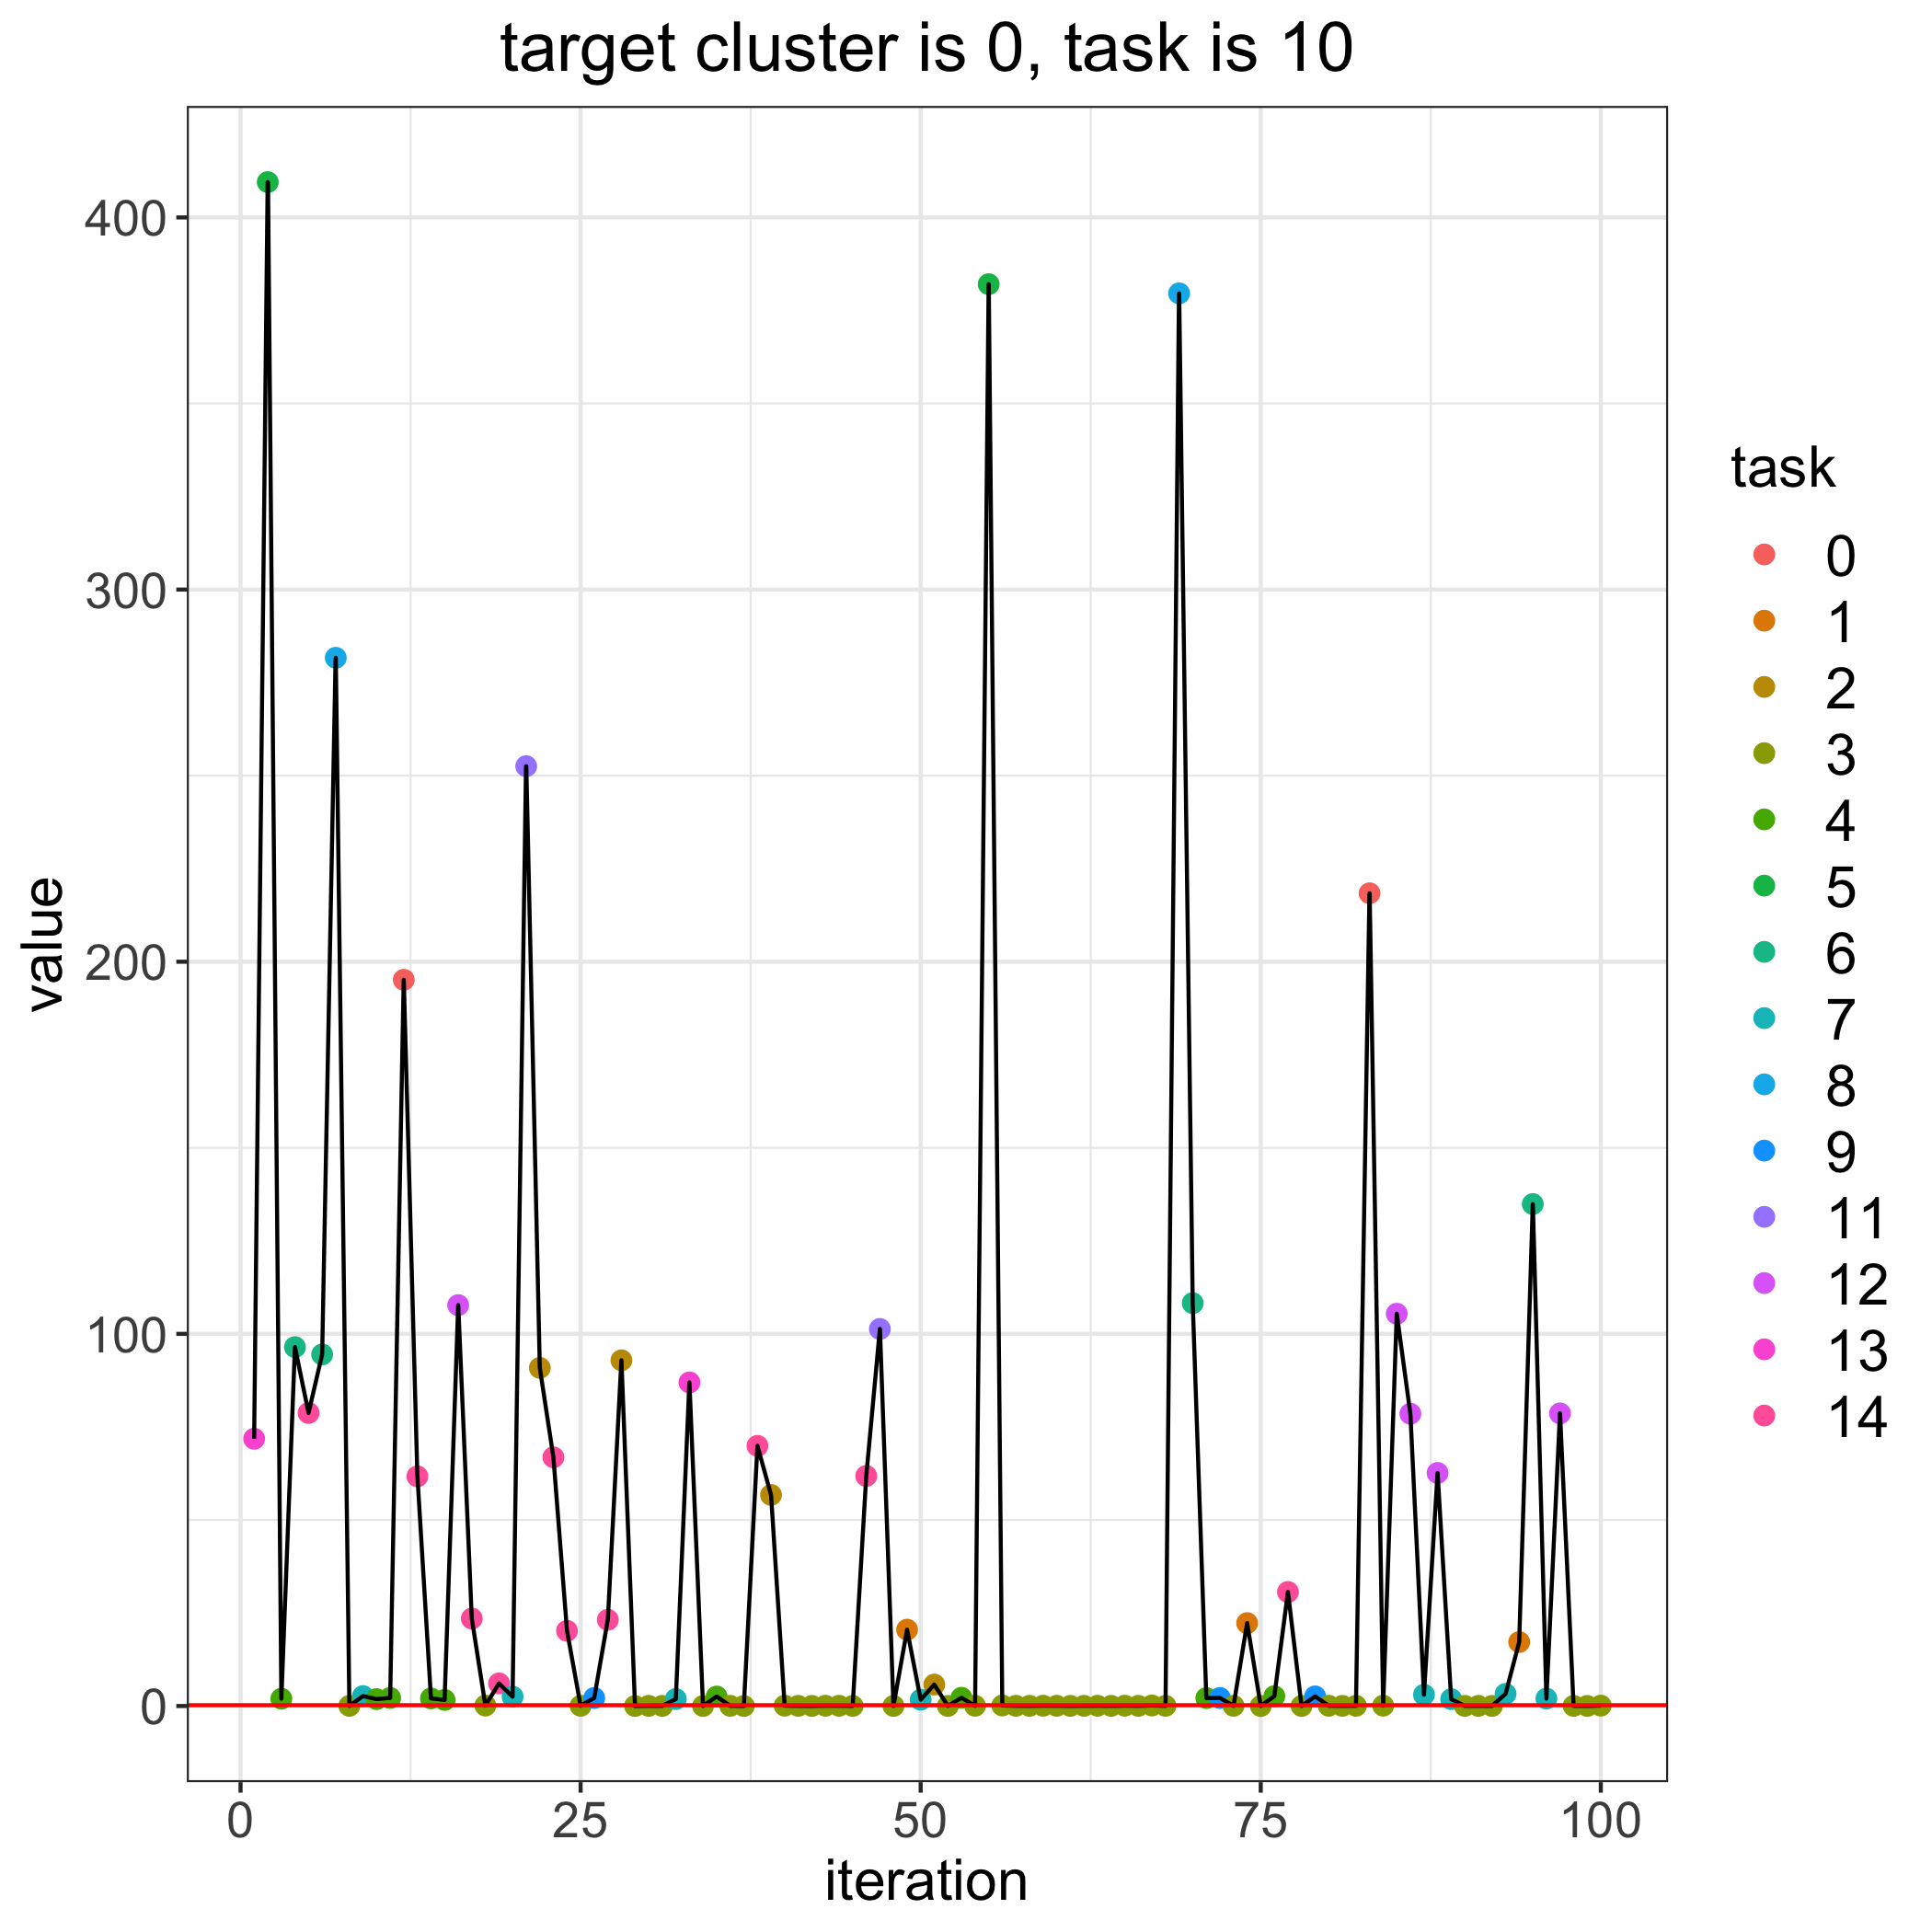

The table this chart was drawn from, first rows:
, losses, bandit_selects
0, 0.216, 
1, 71.82, 13.0
2, 409.5, 5.0
3, 1.964, 4.0
4, 96.44, 6.0
5, 78.75, 14.0
6, 94.48, 6.0
7, 281.7, 8.0
8, 0.04104, 3.0
9, 2.665, 7.0
10, 1.856, 4.0
11, 2.176, 4.0
12, 195.1, 0.0
13, 61.71, 14.0
14, 2.047, 4.0
15, 1.638, 4.0
16, 107.7, 12.0
17, 23.51, 14.0
18, 0.1223, 3.0
19, 6.072, 14.0
20, 2.518, 7.0
21, 252.5, 11.0
22, 90.86, 2.0
23, 66.84, 14.0
24, 20.2, 14.0
25, 0.0582, 3.0
26, 2.156, 9.0
27, 23.17, 14.0
28, 92.9, 2.0
29, 0.01087, 3.0
30, 0.0455, 3.0
31, 0.03357, 3.0
32, 1.875, 7.0
33, 86.95, 13.0
34, 0.01207, 3.0
35, 2.542, 4.0
36, 0.05231, 3.0
37, 0.009781, 3.0
38, 69.91, 14.0
39, 56.73, 2.0
40, 0.09651, 3.0
41, 0.04618, 3.0
42, 0.02772, 3.0
43, 0.07705, 3.0
44, 0.0675, 3.0
45, 0.02457, 3.0
46, 61.82, 14.0
47, 101.3, 11.0
48, 0.01878, 3.0
49, 20.51, 1.0
50, 1.704, 7.0
51, 5.764, 2.0
52, 0.022, 3.0
53, 2.212, 4.0
54, 0.06173, 3.0
55, 382.1, 5.0
56, 0.1449, 3.0
57, 0.06236, 3.0
58, 0.0464, 3.0
59, 0.07976, 3.0
... 41 more rows
